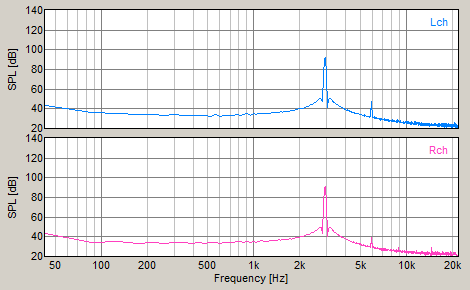

Values plotted in this chart, from the file beside it:
FFT, Power Spectrum
Frequency[Hz], Level-L[dB], Level-R[dB]
43.07, 43.57, 43.29
86.13, 36.67, 34.67
129.2, 35.49, 34.95
172.3, 33.84, 33.71
215.3, 33.84, 34.3
258.4, 33.53, 33.68
301.5, 33.86, 34.03
344.5, 33.55, 34.17
387.6, 33.07, 33.2
430.7, 33.62, 34.37
473.7, 33.62, 33.63
516.8, 32.45, 33.89
559.9, 34.2, 34.56
602.9, 32.7, 33.68
646, 33.72, 34.54
689.1, 33.72, 34.2
732.1, 33.64, 34.09
775.2, 34.45, 34.78
818.3, 33.55, 34.76
861.3, 34.65, 34
904.4, 34.87, 35.43
947.5, 33.7, 34.55
990.5, 35.35, 35.58
1034, 34.36, 34.62
1077, 35.29, 35.55
1120, 35.08, 35.87
1163, 35.16, 35.4
1206, 34.96, 35.21
1249, 35.36, 35.75
1292, 35.53, 35.87
1335, 36.01, 36.21
1378, 35.76, 36.17
1421, 36.36, 36.09
1464, 36.08, 36.99
1507, 36.94, 36.42
1550, 36.48, 37.01
1594, 37.5, 36.99
1636, 36.94, 37.43
1680, 37.65, 37.62
1723, 37.56, 37.83
1766, 38.04, 37.74
1809, 38.34, 38.64
1852, 38.79, 38.49
1895, 38.87, 39.07
1938, 39.25, 38.87
1981, 40, 39.67
2024, 39.93, 39.86
2067, 40.63, 40.16
2110, 40.67, 40.4
2153, 41.57, 41.09
2196, 41.5, 41.19
2240, 42.36, 42.07
2282, 42.67, 42.03
2326, 43.33, 42.85
2369, 43.95, 43.48
2412, 44.61, 43.94
2455, 45.08, 44.59
2498, 46.04, 45.23
2541, 46.56, 45.97
... 452 more rows
